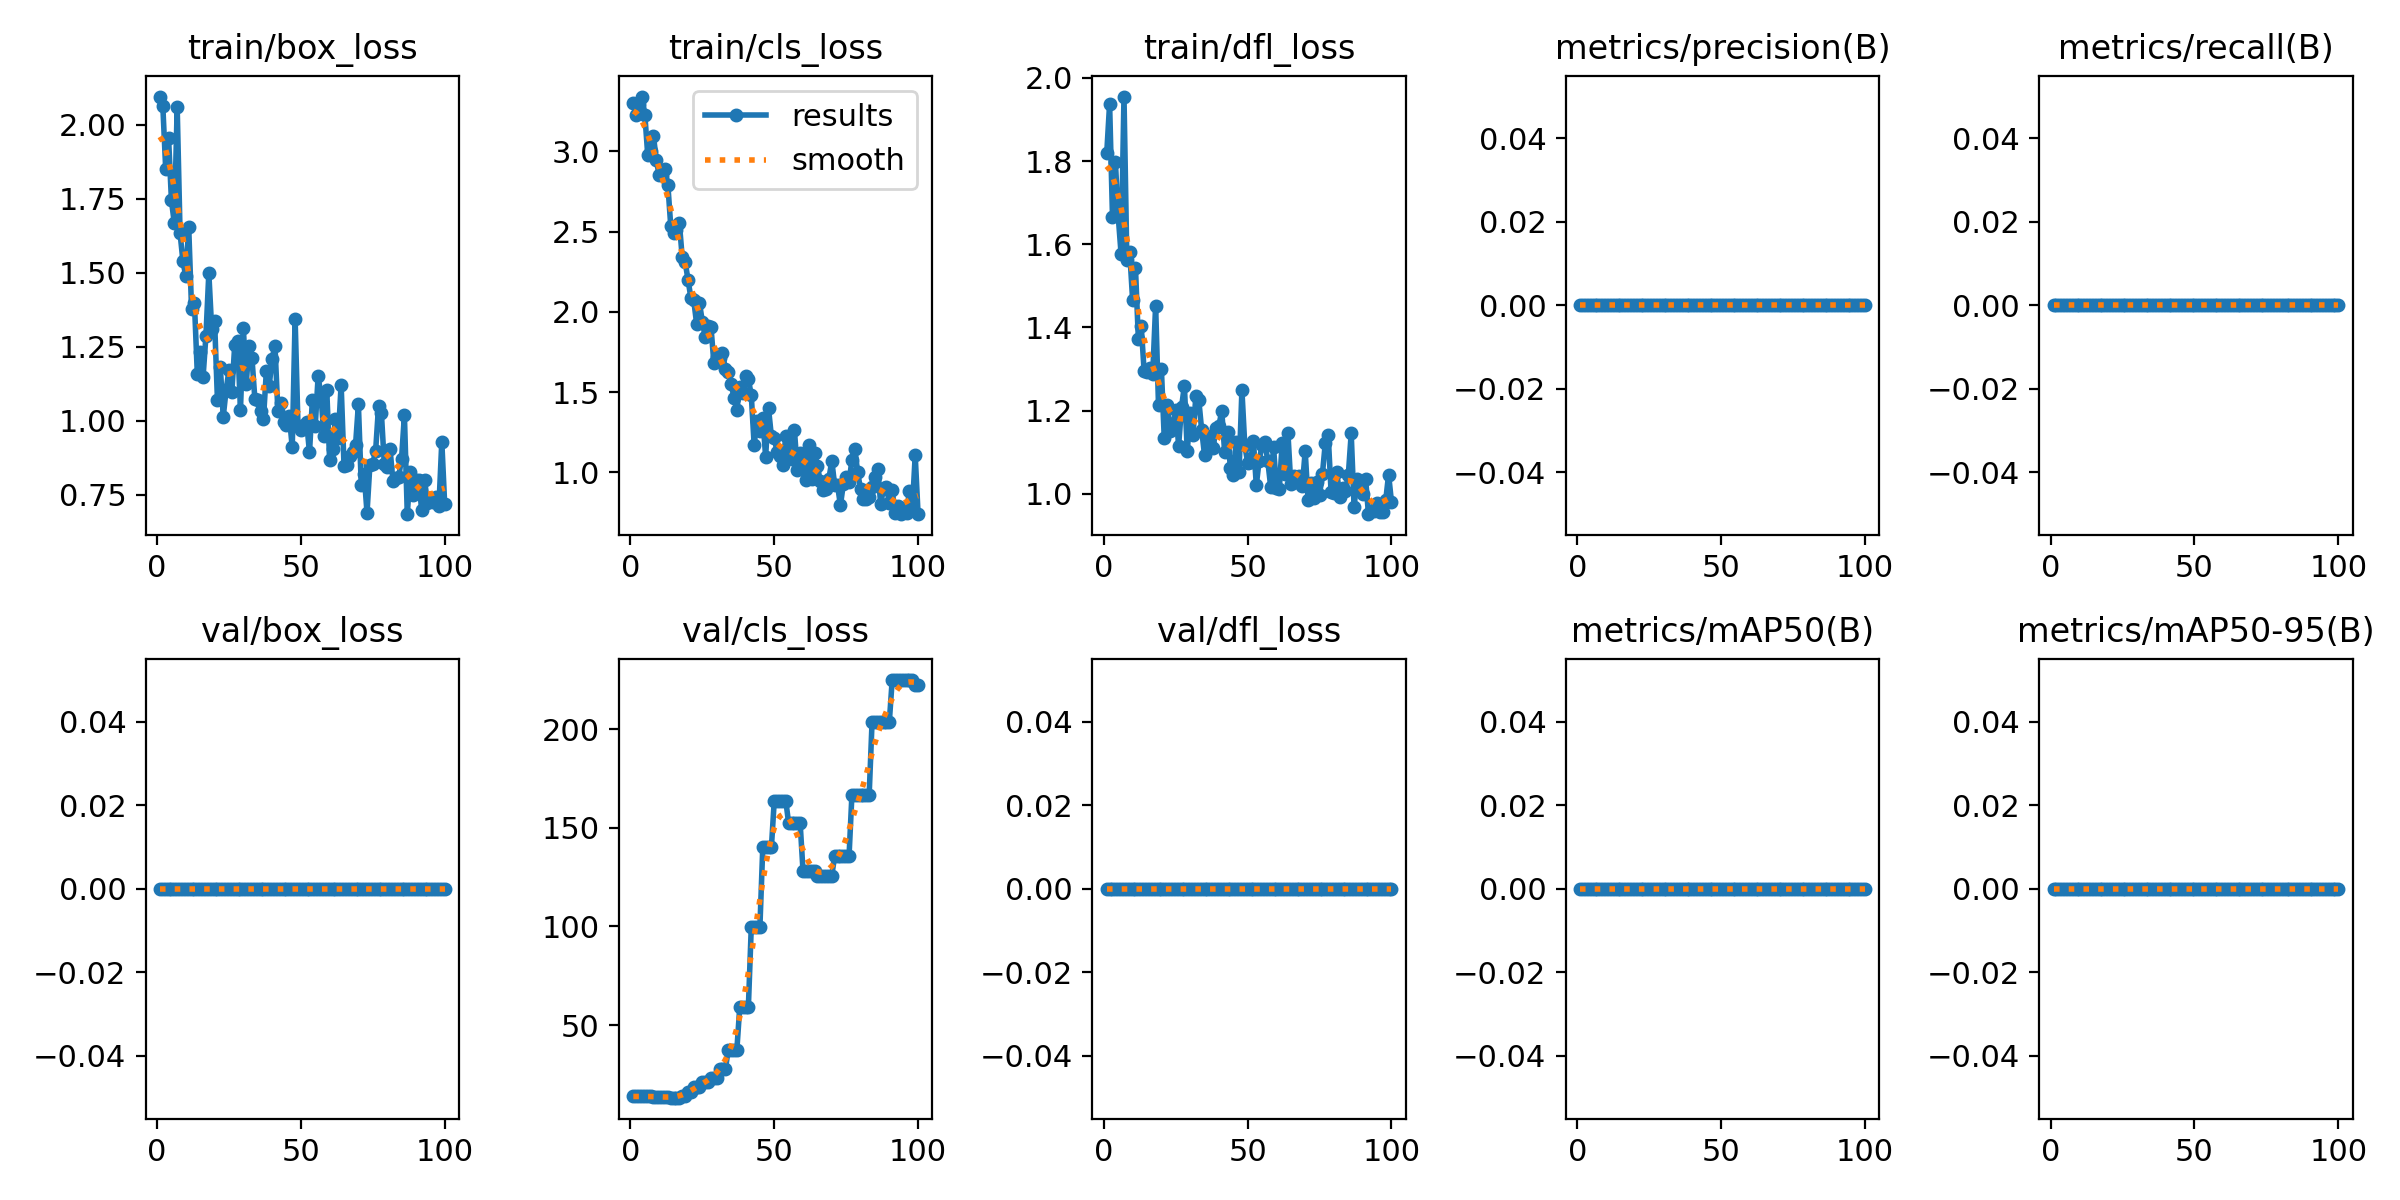

The data file committed next to this chart (first rows):
epoch, time, train/box_loss, train/cls_loss, train/dfl_loss, metrics/precision(B), metrics/recall(B), metrics/mAP50(B), metrics/mAP50-95(B), val/box_loss, val/cls_loss, val/dfl_loss, lr/pg0, lr/pg1, lr/pg2
1, 1.072, 2.095, 3.3, 1.818, 0, 0, 0, 0, 0, 13.78, 0, 0, 0, 0
2, 1.512, 2.064, 3.227, 1.937, 0, 0, 0, 0, 0, 13.78, 0, 1.6505e-05, 1.6505e-05, 1.6505e-05
3, 1.969, 1.85, 3.293, 1.666, 0, 0, 0, 0, 0, 13.78, 0, 3.26799e-05, 3.26799e-05, 3.26799e-05
4, 2.477, 1.955, 3.341, 1.799, 0, 0, 0, 0, 0, 13.78, 0, 4.85247e-05, 4.85247e-05, 4.85247e-05
5, 3.041, 1.744, 3.229, 1.667, 0, 0, 0, 0, 0, 13.78, 0, 6.40395e-05, 6.40395e-05, 6.40395e-05
6, 3.563, 1.667, 2.979, 1.576, 0, 0, 0, 0, 0, 13.78, 0, 7.92242e-05, 7.92242e-05, 7.92242e-05
7, 4.057, 2.058, 3.004, 1.955, 0, 0, 0, 0, 0, 13.77, 0, 9.40788e-05, 9.40788e-05, 9.40788e-05
8, 4.56, 1.633, 3.096, 1.561, 0, 0, 0, 0, 0, 13.76, 0, 0.0001086, 0.0001086, 0.0001086
9, 5.032, 1.538, 2.943, 1.581, 0, 0, 0, 0, 0, 13.76, 0, 0.0001228, 0.0001228, 0.0001228
10, 5.55, 1.487, 2.851, 1.466, 0, 0, 0, 0, 0, 13.65, 0, 0.0001367, 0.0001367, 0.0001367
11, 6.031, 1.654, 2.851, 1.542, 0, 0, 0, 0, 0, 13.65, 0, 0.0001502, 0.0001502, 0.0001502
12, 6.532, 1.377, 2.892, 1.371, 0, 0, 0, 0, 0, 13.38, 0, 0.0001634, 0.0001634, 0.0001634
13, 7.118, 1.397, 2.793, 1.403, 0, 0, 0, 0, 0, 13.38, 0, 0.0001763, 0.0001763, 0.0001763
14, 7.637, 1.157, 2.538, 1.295, 0, 0, 0, 0, 0, 13.16, 0, 0.0001888, 0.0001888, 0.0001888
15, 8.113, 1.23, 2.494, 1.292, 0, 0, 0, 0, 0, 13.16, 0, 0.000201, 0.000201, 0.000201
16, 8.623, 1.147, 2.51, 1.302, 0, 0, 0, 0, 0, 13.18, 0, 0.0002129, 0.0002129, 0.0002129
17, 9.108, 1.287, 2.553, 1.289, 0, 0, 0, 0, 0, 13.18, 0, 0.0002245, 0.0002245, 0.0002245
18, 9.616, 1.498, 2.339, 1.453, 0, 0, 0, 0, 0, 13.98, 0, 0.0002357, 0.0002357, 0.0002357
19, 10.07, 1.309, 2.314, 1.213, 0, 0, 0, 0, 0, 13.98, 0, 0.0002466, 0.0002466, 0.0002466
20, 10.59, 1.337, 2.201, 1.301, 0, 0, 0, 0, 0, 15.96, 0, 0.0002572, 0.0002572, 0.0002572
21, 11.09, 1.068, 2.089, 1.133, 0, 0, 0, 0, 0, 15.96, 0, 0.0002674, 0.0002674, 0.0002674
22, 11.58, 1.181, 2.072, 1.213, 0, 0, 0, 0, 0, 18.53, 0, 0.0002773, 0.0002773, 0.0002773
23, 12.05, 1.012, 1.927, 1.152, 0, 0, 0, 0, 0, 18.53, 0, 0.0002869, 0.0002869, 0.0002869
24, 12.54, 1.102, 2.055, 1.169, 0, 0, 0, 0, 0, 18.53, 0, 0.0002961, 0.0002961, 0.0002961
25, 13.03, 1.171, 1.938, 1.201, 0, 0, 0, 0, 0, 21.23, 0, 0.000305, 0.000305, 0.000305
26, 13.51, 1.096, 1.841, 1.116, 0, 0, 0, 0, 0, 21.23, 0, 0.0003136, 0.0003136, 0.0003136
27, 13.97, 1.254, 1.912, 1.208, 0, 0, 0, 0, 0, 21.23, 0, 0.0003219, 0.0003219, 0.0003219
28, 14.46, 1.27, 1.905, 1.26, 0, 0, 0, 0, 0, 23.34, 0, 0.0003298, 0.0003298, 0.0003298
29, 15.03, 1.036, 1.681, 1.102, 0, 0, 0, 0, 0, 23.34, 0, 0.0003374, 0.0003374, 0.0003374
30, 15.47, 1.313, 1.719, 1.195, 0, 0, 0, 0, 0, 23.34, 0, 0.0003446, 0.0003446, 0.0003446
31, 15.93, 1.124, 1.71, 1.142, 0, 0, 0, 0, 0, 27.47, 0, 0.0003516, 0.0003516, 0.0003516
32, 16.37, 1.253, 1.741, 1.235, 0, 0, 0, 0, 0, 27.47, 0, 0.0003582, 0.0003582, 0.0003582
33, 16.81, 1.211, 1.644, 1.226, 0, 0, 0, 0, 0, 27.47, 0, 0.0003644, 0.0003644, 0.0003644
34, 17.27, 1.074, 1.628, 1.154, 0, 0, 0, 0, 0, 37.53, 0, 0.0003704, 0.0003704, 0.0003704
35, 17.71, 1.069, 1.551, 1.094, 0, 0, 0, 0, 0, 37.53, 0, 0.000376, 0.000376, 0.000376
36, 18.17, 1.034, 1.466, 1.138, 0, 0, 0, 0, 0, 37.53, 0, 0.0003813, 0.0003813, 0.0003813
37, 18.64, 1.006, 1.391, 1.118, 0, 0, 0, 0, 0, 37.53, 0, 0.0003862, 0.0003862, 0.0003862
38, 19.11, 1.166, 1.535, 1.111, 0, 0, 0, 0, 0, 59.16, 0, 0.0003909, 0.0003909, 0.0003909
39, 19.54, 1.118, 1.494, 1.159, 0, 0, 0, 0, 0, 59.16, 0, 0.0003952, 0.0003952, 0.0003952
40, 19.99, 1.209, 1.603, 1.164, 0, 0, 0, 0, 0, 59.16, 0, 0.0003991, 0.0003991, 0.0003991
41, 20.43, 1.252, 1.579, 1.199, 0, 0, 0, 0, 0, 59.16, 0, 0.0004027, 0.0004027, 0.0004027
42, 20.9, 1.032, 1.483, 1.1, 0, 0, 0, 0, 0, 99.44, 0, 0.000406, 0.000406, 0.000406
43, 21.34, 1.058, 1.173, 1.148, 0, 0, 0, 0, 0, 99.44, 0, 0.000409, 0.000409, 0.000409
44, 21.79, 0.9939, 1.318, 1.062, 0, 0, 0, 0, 0, 99.44, 0, 0.0004117, 0.0004117, 0.0004117
45, 22.26, 0.9858, 1.256, 1.046, 0, 0, 0, 0, 0, 99.44, 0, 0.000414, 0.000414, 0.000414
46, 22.82, 1.014, 1.339, 1.126, 0, 0, 0, 0, 0, 140, 0, 0.000416, 0.000416, 0.000416
47, 23.27, 0.9089, 1.098, 1.052, 0, 0, 0, 0, 0, 140, 0, 0.0004176, 0.0004176, 0.0004176
48, 23.7, 1.345, 1.399, 1.25, 0, 0, 0, 0, 0, 140, 0, 0.0004189, 0.0004189, 0.0004189
49, 24.17, 0.9818, 1.224, 1.116, 0, 0, 0, 0, 0, 140, 0, 0.0004199, 0.0004199, 0.0004199
50, 24.63, 0.9669, 1.215, 1.075, 0, 0, 0, 0, 0, 163.8, 0, 0.0004206, 0.0004206, 0.0004206
51, 25.06, 0.9862, 1.125, 1.076, 0, 0, 0, 0, 0, 163.8, 0, 0.0004209, 0.0004209, 0.0004209
52, 25.51, 0.9944, 1.102, 1.128, 0, 0, 0, 0, 0, 163.8, 0, 0.0004209, 0.0004209, 0.0004209
53, 25.96, 0.892, 1.049, 1.021, 0, 0, 0, 0, 0, 163.8, 0, 0.0004206, 0.0004206, 0.0004206
54, 26.4, 1.069, 1.224, 1.08, 0, 0, 0, 0, 0, 163.8, 0, 0.0004199, 0.0004199, 0.0004199
55, 26.86, 0.9829, 1.152, 1.116, 0, 0, 0, 0, 0, 152.2, 0, 0.0004189, 0.0004189, 0.0004189
56, 27.3, 1.149, 1.083, 1.124, 0, 0, 0, 0, 0, 152.2, 0, 0.0004176, 0.0004176, 0.0004176
57, 27.76, 1.084, 1.266, 1.078, 0, 0, 0, 0, 0, 152.2, 0, 0.000416, 0.000416, 0.000416
58, 28.25, 0.9476, 1.017, 1.018, 0, 0, 0, 0, 0, 152.2, 0, 0.000414, 0.000414, 0.000414
59, 28.72, 1.103, 1.12, 1.113, 0, 0, 0, 0, 0, 152.2, 0, 0.0004117, 0.0004117, 0.0004117
60, 29.21, 0.8659, 1.052, 1.015, 0, 0, 0, 0, 0, 128, 0, 0.000409, 0.000409, 0.000409
... 40 more rows
